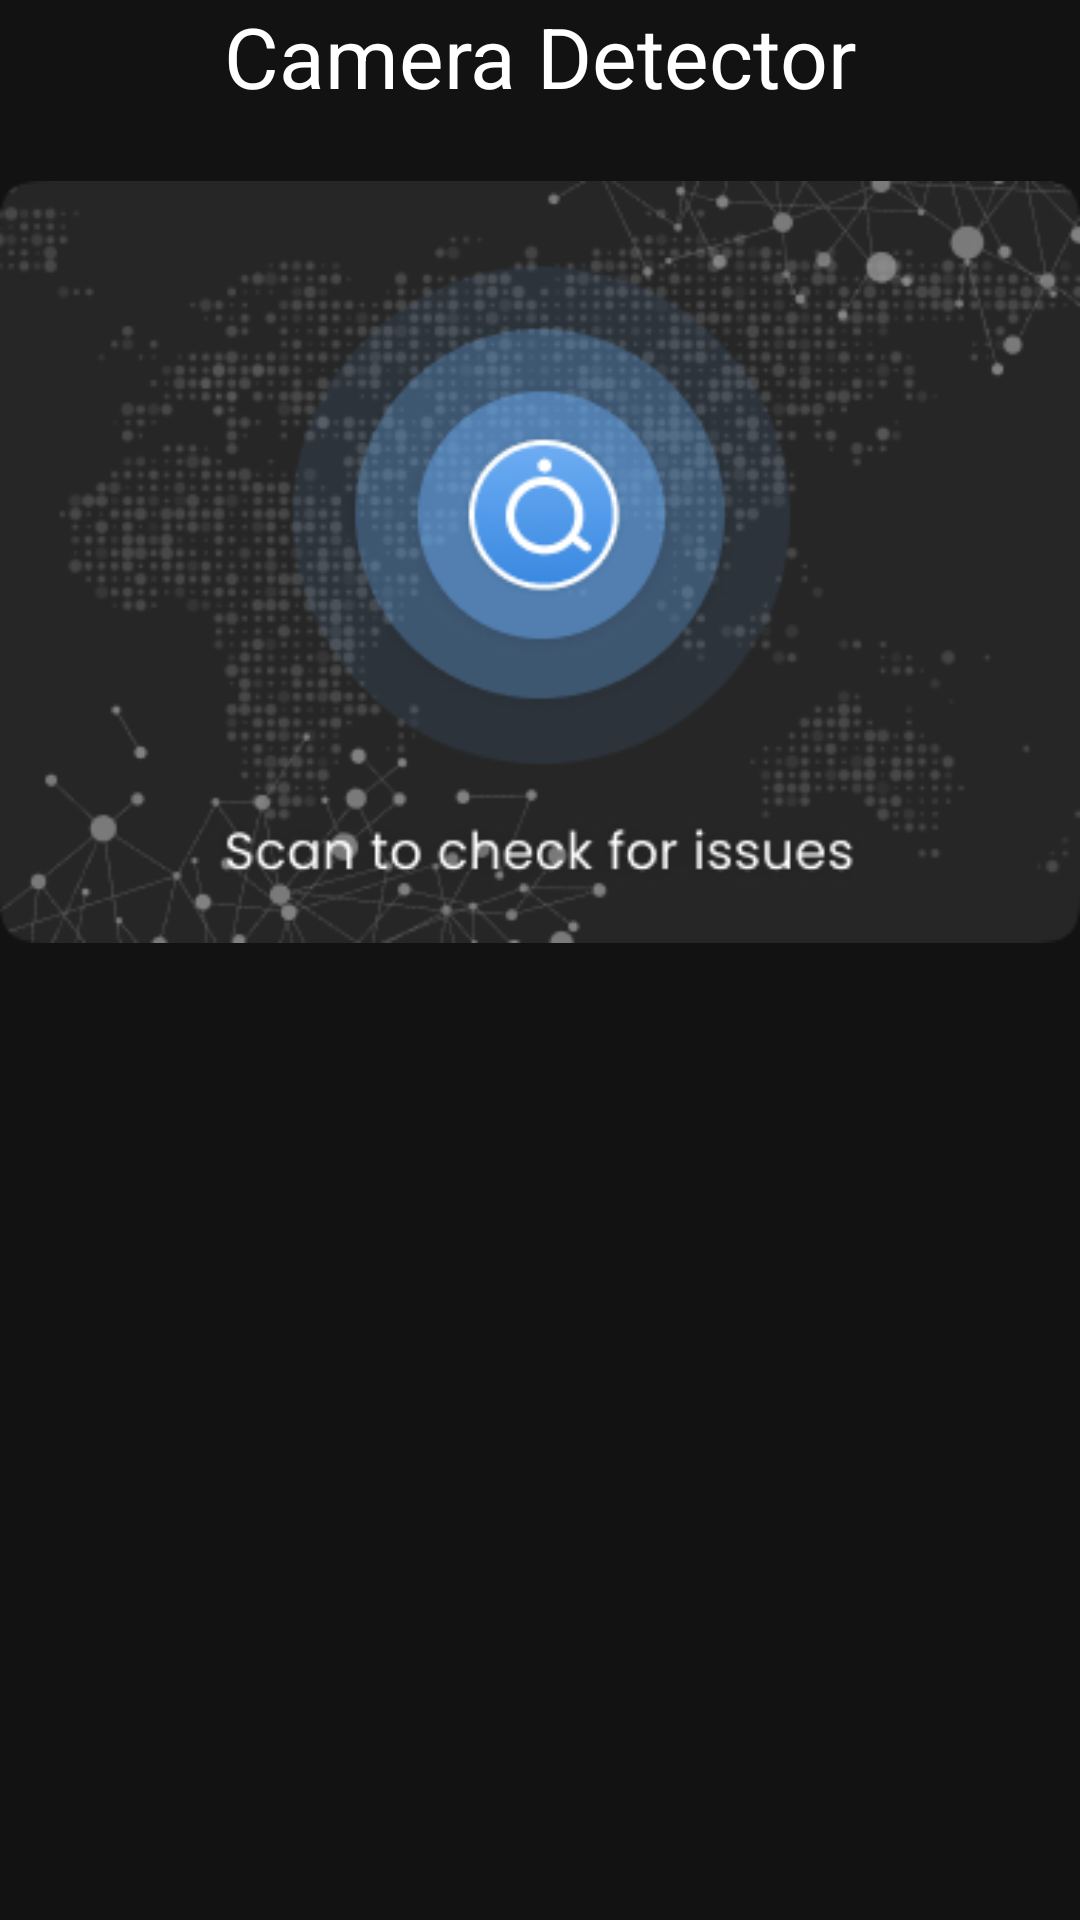

This screen was rendered from an Android layout file. Write that file and the resources it references.
<!-- AndroidManifest.xml: application theme Theme.HiddenCamera -->
<!-- res/layout/fragment_home_.xml -->
<?xml version="1.0" encoding="utf-8"?>
<RelativeLayout xmlns:android="http://schemas.android.com/apk/res/android"
    xmlns:tools="http://schemas.android.com/tools"
    android:layout_width="match_parent"
    android:layout_height="wrap_content"
    android:layout_margin="@dimen/_10sdp"
    android:background="@color/background"
    android:layout_centerInParent="true"
    tools:context=".Fragments.Home_Fragment">


    <TextView
        android:id="@+id/text_camera_detector"
        android:layout_width="wrap_content"
        android:layout_height="wrap_content"
        android:textColor="@color/white"
        android:text="Camera Detector"
        style="@style/LargeTitle"
        android:layout_marginBottom="@dimen/_10sdp"
        android:layout_centerHorizontal="true" />


    <ImageView
        android:id="@+id/rectangle_image_view"
        android:layout_width="wrap_content"
        android:layout_height="wrap_content"
        android:src="@drawable/search_home"
        android:layout_centerInParent="true"
        android:layout_below="@id/text_camera_detector"
        android:layout_marginTop="16dp"
        android:background="@drawable/block_background" />


<androidx.recyclerview.widget.RecyclerView
    android:id="@+id/home_items_recy"
    android:layout_below="@id/rectangle_image_view"
    android:layout_marginTop="20pt"
    android:layout_width="match_parent"
    android:layout_height="match_parent"
    android:orientation="vertical"/>

</RelativeLayout>
<!-- resources referenced by this layout -->
<resources>
  <color name="background">#121212</color>
  <color name="white">#FFFFFFFF</color>
  <!-- drawable search_home: png bitmap (drawable, 62020 bytes) -->
  <style name="LargeTitle" parent="TextAppearance.AppCompat.Large">
              <item name="android:textSize">28sp</item>
              <item name="android:textColor">#000000</item> 
          </style>
  <style name="Theme.HiddenCamera" parent="Base.Theme.HiddenCamera" />
  <style name="Base.Theme.HiddenCamera" parent="Theme.Material3.DayNight.NoActionBar">
          
          
      </style>
</resources>
